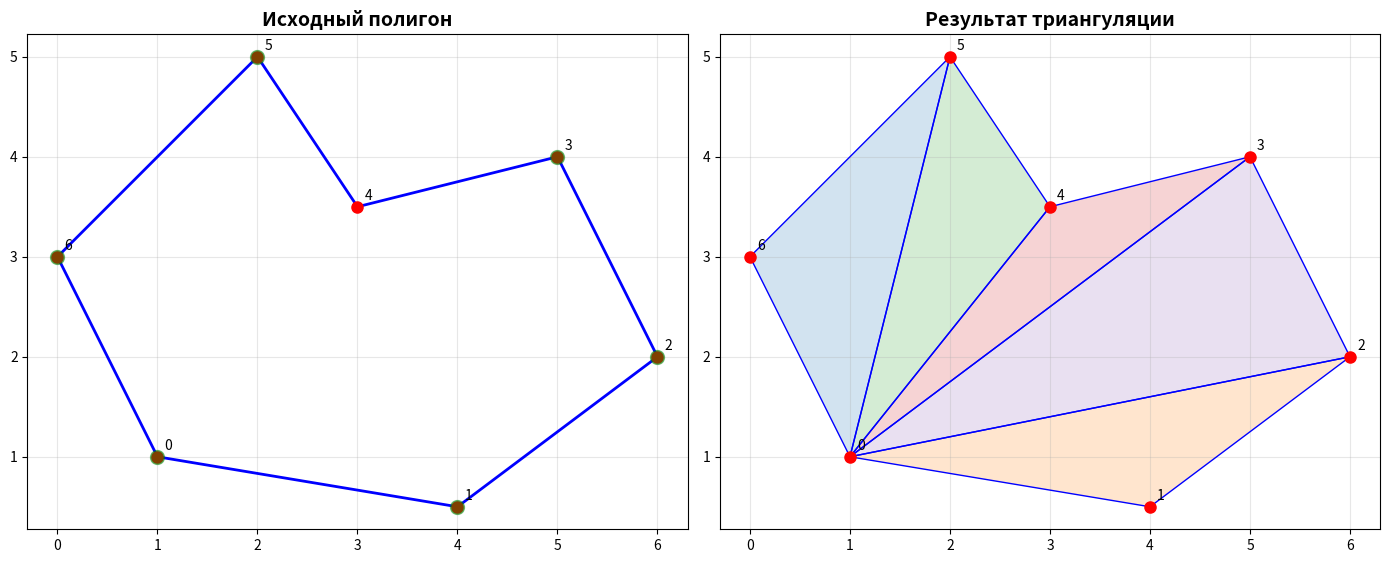
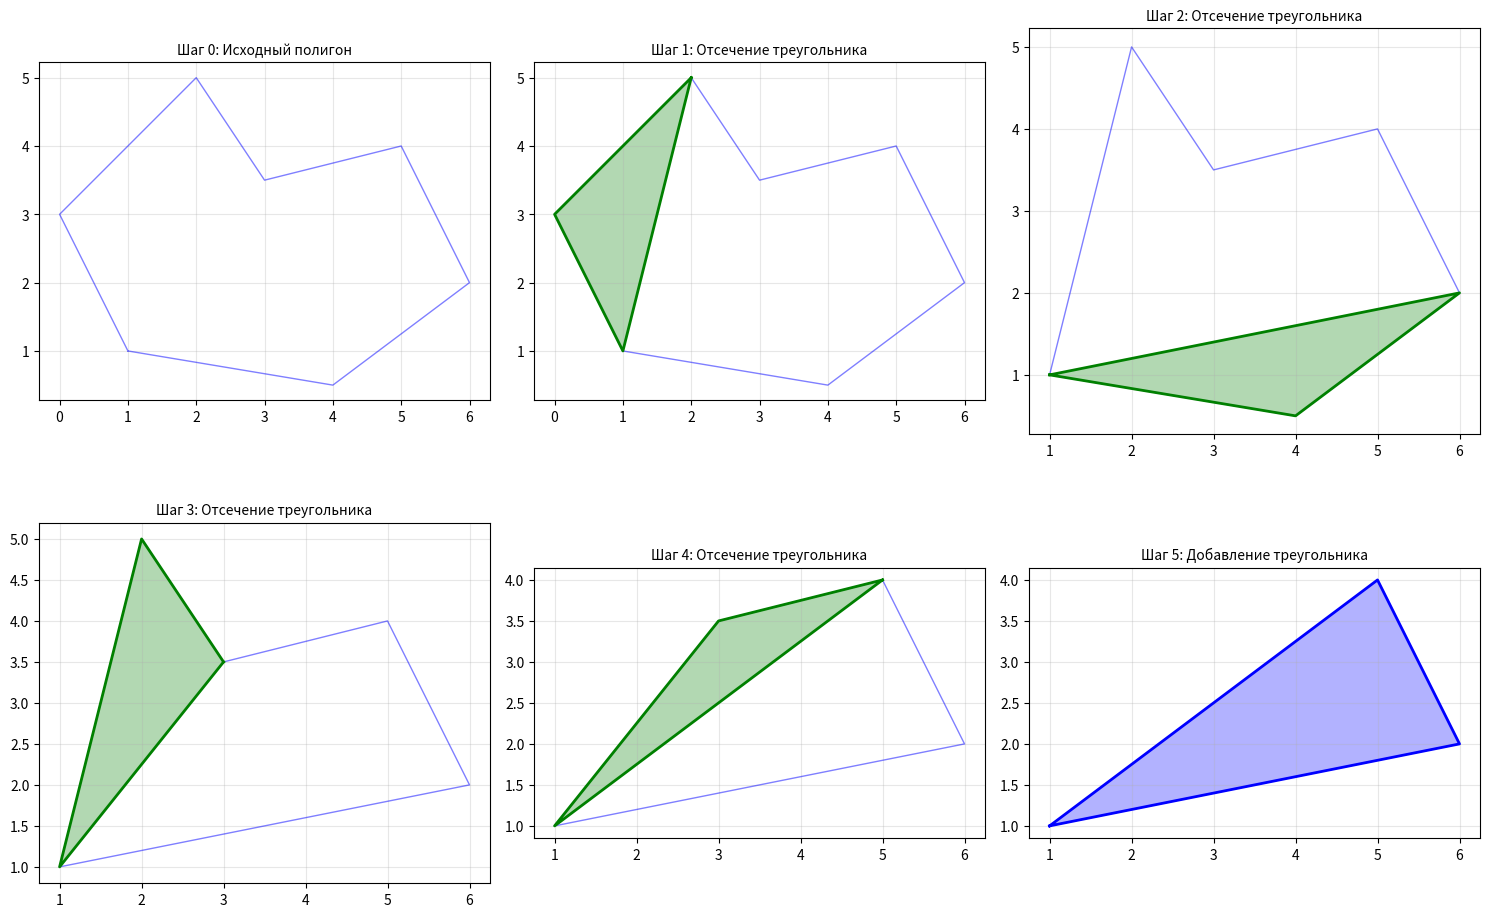

Write the Python code that produced these figures, in order.
import numpy as np
import matplotlib.pyplot as plt
from typing import List, Tuple, Optional
import copy

class Point:
    """Класс для представления точки в 2D пространстве"""
    def __init__(self, x: float, y: float, index: int = -1):
        self.x = x          # координата X точки
        self.y = y          # координата Y точки
        self.index = index  # индекс точки в исходном полигоне (для идентификации)
    
    def __repr__(self):
        # Строковое представление для удобной отладки: P0(1.5,2.3)
        return f"P{self.index}({self.x:.1f},{self.y:.1f})"

class Polygon:
    """Класс для представления полигона как упорядоченного списка вершин"""
    def __init__(self, vertices: List[Point]):
        self.vertices = vertices  # список вершин в порядке обхода полигона
        # Присваиваем каждой вершине её порядковый номер в полигоне
        for i, v in enumerate(vertices):
            v.index = i
    
    def copy(self):
        """Создание глубокой копии полигона для сохранения промежуточных состояний"""
        # Создаём новые объекты Point, чтобы изменения не затрагивали оригинал
        new_vertices = [Point(v.x, v.y, v.index) for v in self.vertices]
        return Polygon(new_vertices)

class IntrudingVertexTriangulation:
    """
    Класс для триангуляции простого полигона методом вторгающейся вершины.
    
    Алгоритм:
    1. Находим выпуклую вершину
    2. Проверяем, есть ли вторгающиеся вершины в треугольнике (i-1, i, i+1)
    3. Если нет - отсекаем треугольник
    4. Если есть - разбиваем полигон диагональю
    """
    
    def __init__(self, polygon_points: List[Tuple[float, float]]):
        # Преобразуем список координат в объекты Point с индексами
        vertices = [Point(x, y, i) for i, (x, y) in enumerate(polygon_points)]
        self.original_polygon = Polygon(vertices)  # сохраняем исходный полигон
        self.triangles = []  # список результирующих треугольников
        self.steps = []      # история шагов для визуализации процесса
        
    def cross_product(self, o: Point, a: Point, b: Point) -> float:
        """
        Векторное произведение векторов OA и OB.
        
        Математика: (OA × OB)_z = (a.x - o.x)*(b.y - o.y) - (a.y - o.y)*(b.x - o.x)
        
        Результат:
        > 0: точка B слева от вектора OA (поворот против часовой стрелки)
        < 0: точка B справа от вектора OA (поворот по часовой стрелке)
        = 0: точки O, A, B коллинеарны
        """
        return (a.x - o.x) * (b.y - o.y) - (a.y - o.y) * (b.x - o.x)
    
    def is_convex_vertex(self, polygon: Polygon, index: int) -> bool:
        """
        Проверка, является ли вершина выпуклой.
        
        Вершина выпуклая, если при обходе полигона против часовой стрелки
        поворот в этой вершине происходит влево (против часовой стрелки).
        
        Берём три последовательные вершины: prev -> curr -> next
        Если next слева от вектора (prev->curr), то curr - выпуклая
        """
        n = len(polygon.vertices)
        # Получаем три последовательные вершины с учётом цикличности
        prev = polygon.vertices[(index - 1) % n]  # предыдущая вершина
        curr = polygon.vertices[index]            # текущая проверяемая вершина
        next = polygon.vertices[(index + 1) % n]  # следующая вершина
        
        # Векторное произведение > 0 означает поворот влево (выпуклая вершина)
        return self.cross_product(prev, curr, next) > 0
    
    def point_in_triangle(self, p: Point, a: Point, b: Point, c: Point) -> bool:
        """
        Проверка, находится ли точка p внутри треугольника ABC.
        
        Используем метод ориентации:
        Точка внутри треугольника, если она находится с одной стороны
        относительно всех трёх рёбер треугольника.
        
        sign() вычисляет с какой стороны от прямой находится точка
        """
        def sign(p1, p2, p3):
            # Вычисляем ориентацию точки p1 относительно прямой (p2,p3)
            return (p1.x - p3.x) * (p2.y - p3.y) - (p2.x - p3.x) * (p1.y - p3.y)
        
        # Проверяем положение точки относительно каждой стороны треугольника
        d1 = sign(p, a, b)  # относительно стороны AB
        d2 = sign(p, b, c)  # относительно стороны BC
        d3 = sign(p, c, a)  # относительно стороны CA
        
        # Проверяем, есть ли отрицательные и положительные значения
        has_neg = (d1 < 0) or (d2 < 0) or (d3 < 0)
        has_pos = (d1 > 0) or (d2 > 0) or (d3 > 0)
        
        # Точка внутри, если все знаки одинаковые (все + или все -)
        return not (has_neg and has_pos)
    
    def distance_to_line(self, point: Point, line_start: Point, line_end: Point) -> float:
        """
        Расстояние от точки до прямой, заданной двумя точками.
        
        Формула через площадь:
        - Векторное произведение даёт удвоенную площадь треугольника
        - Площадь = 0.5 * основание * высота
        - Следовательно: высота = удвоенная_площадь / основание
        """
        # Удвоенная площадь треугольника через векторное произведение
        area2 = abs(self.cross_product(line_start, line_end, point))
        
        # Длина основания (расстояние между концами отрезка)
        base = np.sqrt((line_end.x - line_start.x)**2 + (line_end.y - line_start.y)**2)
        
        # Избегаем деления на ноль для вырожденного случая
        if base < 1e-10:
            return 0
            
        # Расстояние = удвоенная площадь / основание
        return area2 / base
    
    def find_intruding_vertex(self, polygon: Polygon, vertex_index: int) -> Optional[int]:
        """
        Поиск вторгающейся вершины для выпуклой вершины vertex_index.
        
        Вторгающаяся вершина - это вершина полигона, которая находится
        внутри треугольника, образованного вершиной и её соседями.
        
        Из всех вторгающихся выбираем самую удалённую от диагонали (i-1,i+1),
        чтобы избежать самопересечений при разбиении.
        """
        n = len(polygon.vertices)
        # Индексы вершин треугольника (с учётом цикличности)
        prev_idx = (vertex_index - 1) % n
        next_idx = (vertex_index + 1) % n
        
        # Получаем вершины треугольника
        prev_vertex = polygon.vertices[prev_idx]
        curr_vertex = polygon.vertices[vertex_index]
        next_vertex = polygon.vertices[next_idx]
        
        # Список для хранения вторгающихся вершин и их расстояний до диагонали
        intruding_vertices = []
        
        # Проверяем все вершины полигона
        for i, vertex in enumerate(polygon.vertices):
            # Пропускаем вершины самого треугольника
            if i in [prev_idx, vertex_index, next_idx]:
                continue
            
            # Проверяем, находится ли вершина внутри треугольника
            if self.point_in_triangle(vertex, prev_vertex, curr_vertex, next_vertex):
                # Вычисляем расстояние от вершины до диагонали (prev_vertex, next_vertex)
                dist = self.distance_to_line(vertex, prev_vertex, next_vertex)
                intruding_vertices.append((i, dist))  # сохраняем индекс и расстояние
        
        # Если есть вторгающиеся вершины
        if intruding_vertices:
            # Сортируем по убыванию расстояния и выбираем самую удалённую
            # Это гарантирует корректное разбиение без самопересечений
            intruding_vertices.sort(key=lambda x: x[1], reverse=True)
            return intruding_vertices[0][0]  # возвращаем индекс самой удалённой
        
        return None  # вторгающихся вершин нет
    
    def find_closest_convex_vertex(self, polygon: Polygon, start_index: int) -> int:
        """
        Поиск ближайшей выпуклой вершины к заданной стартовой вершине.
        
        Это нужно для выбора вершины, с которой начнём обработку.
        Выбор ближайшей помогает получить более равномерную триангуляцию.
        """
        n = len(polygon.vertices)
        start_vertex = polygon.vertices[start_index]
        
        min_dist = float('inf')  # начальное значение для поиска минимума
        closest_index = start_index  # по умолчанию возвращаем стартовую
        
        # Проверяем все вершины полигона
        for i in range(n):
            if i == start_index:
                continue  # пропускаем стартовую вершину
            
            # Проверяем, является ли вершина выпуклой
            if self.is_convex_vertex(polygon, i):
                vertex = polygon.vertices[i]
                # Вычисляем квадрат расстояния (не извлекаем корень для оптимизации)
                dist = (vertex.x - start_vertex.x)**2 + (vertex.y - start_vertex.y)**2
                
                # Обновляем минимум, если нашли более близкую выпуклую вершину
                if dist < min_dist:
                    min_dist = dist
                    closest_index = i
        
        return closest_index
    
    def split_polygon(self, polygon: Polygon, v1_idx: int, v2_idx: int) -> Tuple[Polygon, Polygon]:
        """
        Разбиение полигона на два меньших полигона диагональю между вершинами v1 и v2.
        
        Процесс:
        1. Диагональ соединяет вершины v1_idx и v2_idx
        2. Первый полигон: путь от v1 до v2 по контуру + диагональ
        3. Второй полигон: путь от v2 до v1 по контуру + диагональ
        
        Важно: обе вершины диагонали включаются в оба полигона (дублируются)
        """
        n = len(polygon.vertices)
        
        # Упорядочиваем индексы для удобства (меньший первым)
        if v1_idx > v2_idx:
            v1_idx, v2_idx = v2_idx, v1_idx
        
        # === Первый полигон: от v1 до v2 по часовой стрелке ===
        poly1_vertices = []
        i = v1_idx
        # Идём по контуру от v1 до v2
        while i != v2_idx:
            poly1_vertices.append(polygon.vertices[i])
            i = (i + 1) % n  # следующая вершина с учётом цикличности
        # Добавляем конечную вершину v2
        poly1_vertices.append(polygon.vertices[v2_idx])
        
        # === Второй полигон: от v2 до v1 по часовой стрелке ===
        poly2_vertices = []
        i = v2_idx
        # Идём по контуру от v2 до v1
        while i != v1_idx:
            poly2_vertices.append(polygon.vertices[i])
            i = (i + 1) % n  # следующая вершина с учётом цикличности
        # Добавляем конечную вершину v1
        poly2_vertices.append(polygon.vertices[v1_idx])
        
        # Возвращаем два новых полигона
        return Polygon(poly1_vertices), Polygon(poly2_vertices)
    
    def triangulate_recursive(self, polygon: Polygon):
        """
        Рекурсивная триангуляция полигона.
        
        Алгоритм:
        1. Базовый случай: если полигон - треугольник, добавляем его в результат
        2. Находим выпуклую вершину
        3. Проверяем наличие вторгающихся вершин
        4. Если нет вторгающихся:
           - Отсекаем треугольник (i-1, i, i+1)
           - Удаляем вершину i из полигона
           - Рекурсивно обрабатываем оставшийся полигон
        5. Если есть вторгающиеся:
           - Проводим диагональ к самой удалённой вторгающейся вершине
           - Разбиваем полигон на два
           - Рекурсивно обрабатываем оба полигона
        """
        n = len(polygon.vertices)
        
        # === БАЗОВЫЙ СЛУЧАЙ: полигон уже является треугольником ===
        if n == 3:
            # Добавляем треугольник в результат
            self.triangles.append(polygon.vertices[:])
            # Сохраняем шаг для визуализации
            self.steps.append({
                'type': 'triangle',
                'polygon': polygon.copy(),
                'triangle': polygon.vertices[:]
            })
            return  # завершаем рекурсию
        
        # === РЕКУРСИВНЫЙ СЛУЧАЙ: полигон имеет больше 3 вершин ===
        
        # Шаг 1: Находим выпуклую вершину (начинаем поиск с вершины 0)
        start_vertex = 0
        convex_vertex = self.find_closest_convex_vertex(polygon, start_vertex)
        
        # Шаг 2: Ищем вторгающиеся вершины для найденной выпуклой вершины
        intruding = self.find_intruding_vertex(polygon, convex_vertex)
        
        if intruding is None:
            # === СЛУЧАЙ 1: Нет вторгающихся вершин - можно отсечь треугольник ===
            
            n = len(polygon.vertices)
            # Индексы вершин треугольника для отсечения
            prev_idx = (convex_vertex - 1) % n  # предыдущая вершина
            next_idx = (convex_vertex + 1) % n  # следующая вершина
            
            # Формируем треугольник из трёх последовательных вершин
            triangle = [
                polygon.vertices[prev_idx],
                polygon.vertices[convex_vertex],
                polygon.vertices[next_idx]
            ]
            # Добавляем треугольник в результат
            self.triangles.append(triangle)
            
            # Сохраняем шаг для визуализации
            self.steps.append({
                'type': 'cut_triangle',
                'polygon': polygon.copy(),
                'vertex': convex_vertex,
                'triangle': triangle
            })
            
            # Создаём новый полигон без выпуклой вершины
            # (удаляем вершину convex_vertex из полигона)
            new_vertices = []
            for i in range(n):
                if i != convex_vertex:  # копируем все вершины кроме удаляемой
                    new_vertices.append(polygon.vertices[i])
            
            # Создаём новый полигон с уменьшенным числом вершин
            new_polygon = Polygon(new_vertices)
            # Рекурсивно триангулируем оставшийся полигон
            self.triangulate_recursive(new_polygon)
            
        else:
            # === СЛУЧАЙ 2: Есть вторгающаяся вершина - разбиваем полигон ===
            
            # Сохраняем шаг разбиения для визуализации
            self.steps.append({
                'type': 'split',
                'polygon': polygon.copy(),
                'vertex': convex_vertex,
                'intruding': intruding,
                'edge': [polygon.vertices[convex_vertex], polygon.vertices[intruding]]
            })
            
            # Разбиваем полигон диагональю на два меньших полигона
            poly1, poly2 = self.split_polygon(polygon, convex_vertex, intruding)
            
            # Рекурсивно триангулируем оба получившихся полигона
            self.triangulate_recursive(poly1)
            self.triangulate_recursive(poly2)
    
    def triangulate(self):
        """
        Основной публичный метод для запуска триангуляции.
        Инициализирует процесс и возвращает список треугольников.
        """
        # Очищаем результаты предыдущих запусков
        self.triangles = []
        self.steps = []
        
        # Создаём копию исходного полигона для обработки
        # (чтобы не изменять оригинал)
        polygon = self.original_polygon.copy()
        
        # Сохраняем начальное состояние для визуализации
        self.steps.append({
            'type': 'initial',
            'polygon': polygon.copy()
        })
        
        # Запускаем рекурсивную триангуляцию
        self.triangulate_recursive(polygon)
        
        # Возвращаем список полученных треугольников
        return self.triangles
    
    def visualize(self):
        """
        Визуализация результата триангуляции.
        Показывает исходный полигон и результирующую триангуляцию.
        """
        # Создаём фигуру с двумя графиками рядом
        fig, axes = plt.subplots(1, 2, figsize=(14, 7))
        
        # === ЛЕВЫЙ ГРАФИК: Исходный полигон ===
        ax1 = axes[0]
        ax1.set_title('Исходный полигон', fontsize=14, fontweight='bold')
        ax1.set_aspect('equal')  # одинаковый масштаб по осям
        ax1.grid(True, alpha=0.3)
        
        # Рисуем контур полигона
        vertices = self.original_polygon.vertices
        poly_x = [v.x for v in vertices] + [vertices[0].x]  # замыкаем контур
        poly_y = [v.y for v in vertices] + [vertices[0].y]
        ax1.plot(poly_x, poly_y, 'b-', linewidth=2)
        
        # Отмечаем все вершины
        for v in vertices:
            ax1.plot(v.x, v.y, 'ro', markersize=8)  # красная точка
            # Подписываем индекс вершины
            ax1.annotate(f'{v.index}', (v.x, v.y), 
                        xytext=(5, 5), textcoords='offset points')
            
            # Дополнительно выделяем выпуклые вершины зелёным
            if self.is_convex_vertex(self.original_polygon, v.index):
                ax1.plot(v.x, v.y, 'go', markersize=10, alpha=0.5)
        
        # === ПРАВЫЙ ГРАФИК: Результат триангуляции ===
        ax2 = axes[1]
        ax2.set_title('Результат триангуляции', fontsize=14, fontweight='bold')
        ax2.set_aspect('equal')
        ax2.grid(True, alpha=0.3)
        
        # Рисуем все треугольники
        for triangle in self.triangles:
            # Координаты вершин треугольника
            tri_x = [v.x for v in triangle] + [triangle[0].x]  # замыкаем треугольник
            tri_y = [v.y for v in triangle] + [triangle[0].y]
            ax2.plot(tri_x, tri_y, 'b-', linewidth=1)  # контур треугольника
            ax2.fill(tri_x, tri_y, alpha=0.2)  # полупрозрачная заливка
        
        # Отмечаем вершины
        for v in self.original_polygon.vertices:
            ax2.plot(v.x, v.y, 'ro', markersize=8)
            ax2.annotate(f'{v.index}', (v.x, v.y), 
                        xytext=(5, 5), textcoords='offset points')
        
        plt.tight_layout()
        plt.show()
    
    def visualize_steps(self):
        """
        Пошаговая визуализация процесса триангуляции.
        Показывает промежуточные шаги алгоритма.
        """
        # Ограничиваем количество шагов для удобства отображения
        n_steps = min(len(self.steps), 12)
        
        # Определяем размер сетки для подграфиков
        if n_steps <= 4:
            rows, cols = 2, 2
        elif n_steps <= 6:
            rows, cols = 2, 3
        elif n_steps <= 9:
            rows, cols = 3, 3
        else:
            rows, cols = 3, 4
        
        # Создаём сетку подграфиков
        fig, axes = plt.subplots(rows, cols, figsize=(5*cols, 5*rows))
        axes = axes.flatten() if n_steps > 1 else [axes]  # преобразуем в одномерный массив
        
        # Отображаем каждый шаг
        for i in range(min(n_steps, len(axes))):
            ax = axes[i]
            ax.set_aspect('equal')
            ax.grid(True, alpha=0.3)
            
            # Проверяем, есть ли данные для этого шага
            if i >= len(self.steps):
                ax.axis('off')
                continue
            
            step = self.steps[i]
            
            # Устанавливаем заголовок в зависимости от типа шага
            if step['type'] == 'initial':
                ax.set_title(f'Шаг {i}: Исходный полигон', fontsize=10)
            elif step['type'] == 'cut_triangle':
                ax.set_title(f'Шаг {i}: Отсечение треугольника', fontsize=10)
            elif step['type'] == 'split':
                ax.set_title(f'Шаг {i}: Разбиение полигона', fontsize=10)
            elif step['type'] == 'triangle':
                ax.set_title(f'Шаг {i}: Добавление треугольника', fontsize=10)
            
            # Рисуем текущий полигон
            if 'polygon' in step:
                polygon = step['polygon']
                vertices = polygon.vertices
                poly_x = [v.x for v in vertices] + [vertices[0].x]
                poly_y = [v.y for v in vertices] + [vertices[0].y]
                ax.plot(poly_x, poly_y, 'b-', linewidth=1, alpha=0.5)
            
            # Выделяем элементы в зависимости от типа шага
            if step['type'] == 'cut_triangle' and 'triangle' in step:
                # Выделяем отсекаемый треугольник зелёным
                triangle = step['triangle']
                tri_x = [v.x for v in triangle] + [triangle[0].x]
                tri_y = [v.y for v in triangle] + [triangle[0].y]
                ax.fill(tri_x, tri_y, 'green', alpha=0.3)
                ax.plot(tri_x, tri_y, 'g-', linewidth=2)
                
            elif step['type'] == 'split' and 'edge' in step:
                # Выделяем диагональ разбиения красным
                edge = step['edge']
                ax.plot([edge[0].x, edge[1].x], [edge[0].y, edge[1].y], 
                       'r-', linewidth=3)
                
            elif step['type'] == 'triangle' and 'triangle' in step:
                # Выделяем финальный треугольник синим
                triangle = step['triangle']
                tri_x = [v.x for v in triangle] + [triangle[0].x]
                tri_y = [v.y for v in triangle] + [triangle[0].y]
                ax.fill(tri_x, tri_y, 'blue', alpha=0.3)
                ax.plot(tri_x, tri_y, 'b-', linewidth=2)
        
        # Скрываем неиспользуемые подграфики
        for i in range(n_steps, len(axes)):
            axes[i].axis('off')
        
        plt.tight_layout()
        plt.show()

def demonstrate():
    """
    Демонстрация работы алгоритма триангуляции методом вторгающейся вершины.
    """
    
    print("=" * 60)
    print("ТРИАНГУЛЯЦИЯ МЕТОДОМ ВТОРГАЮЩЕЙСЯ ВЕРШИНЫ")
    print("=" * 60)
    
    # Определяем вершины тестового полигона
    # Вершины должны быть упорядочены против часовой стрелки
    polygon_points = [
        (1, 1),     # вершина 0
        (4, 0.5),   # вершина 1
        (6, 2),     # вершина 2
        (5, 4),     # вершина 3
        (3, 3.5),   # вершина 4
        (2, 5),     # вершина 5
        (0, 3)      # вершина 6
    ]
    
    print("\nВершины полигона:")
    for i, (x, y) in enumerate(polygon_points):
        print(f"  Вершина {i}: ({x}, {y})")
    
    # Создаём экземпляр триангулятора
    triangulator = IntrudingVertexTriangulation(polygon_points)
    
    # Выполняем триангуляцию
    triangles = triangulator.triangulate()
    
    # Выводим результаты
    print(f"\nРезультат триангуляции:")
    print(f"  Количество треугольников: {len(triangles)}")
    print(f"  Ожидаемое количество: {len(polygon_points) - 2}")  # формула: n-2
    
    # Показываем, какие треугольники получились
    for i, triangle in enumerate(triangles):
        indices = [v.index for v in triangle]
        print(f"  Треугольник {i}: вершины {indices}")
    
    # Визуализация результата
    print("\nВизуализация результата...")
    triangulator.visualize()
    
    # Пошаговая визуализация процесса
    print("\nПошаговая визуализация...")
    triangulator.visualize_steps()

if __name__ == "__main__":
    demonstrate()